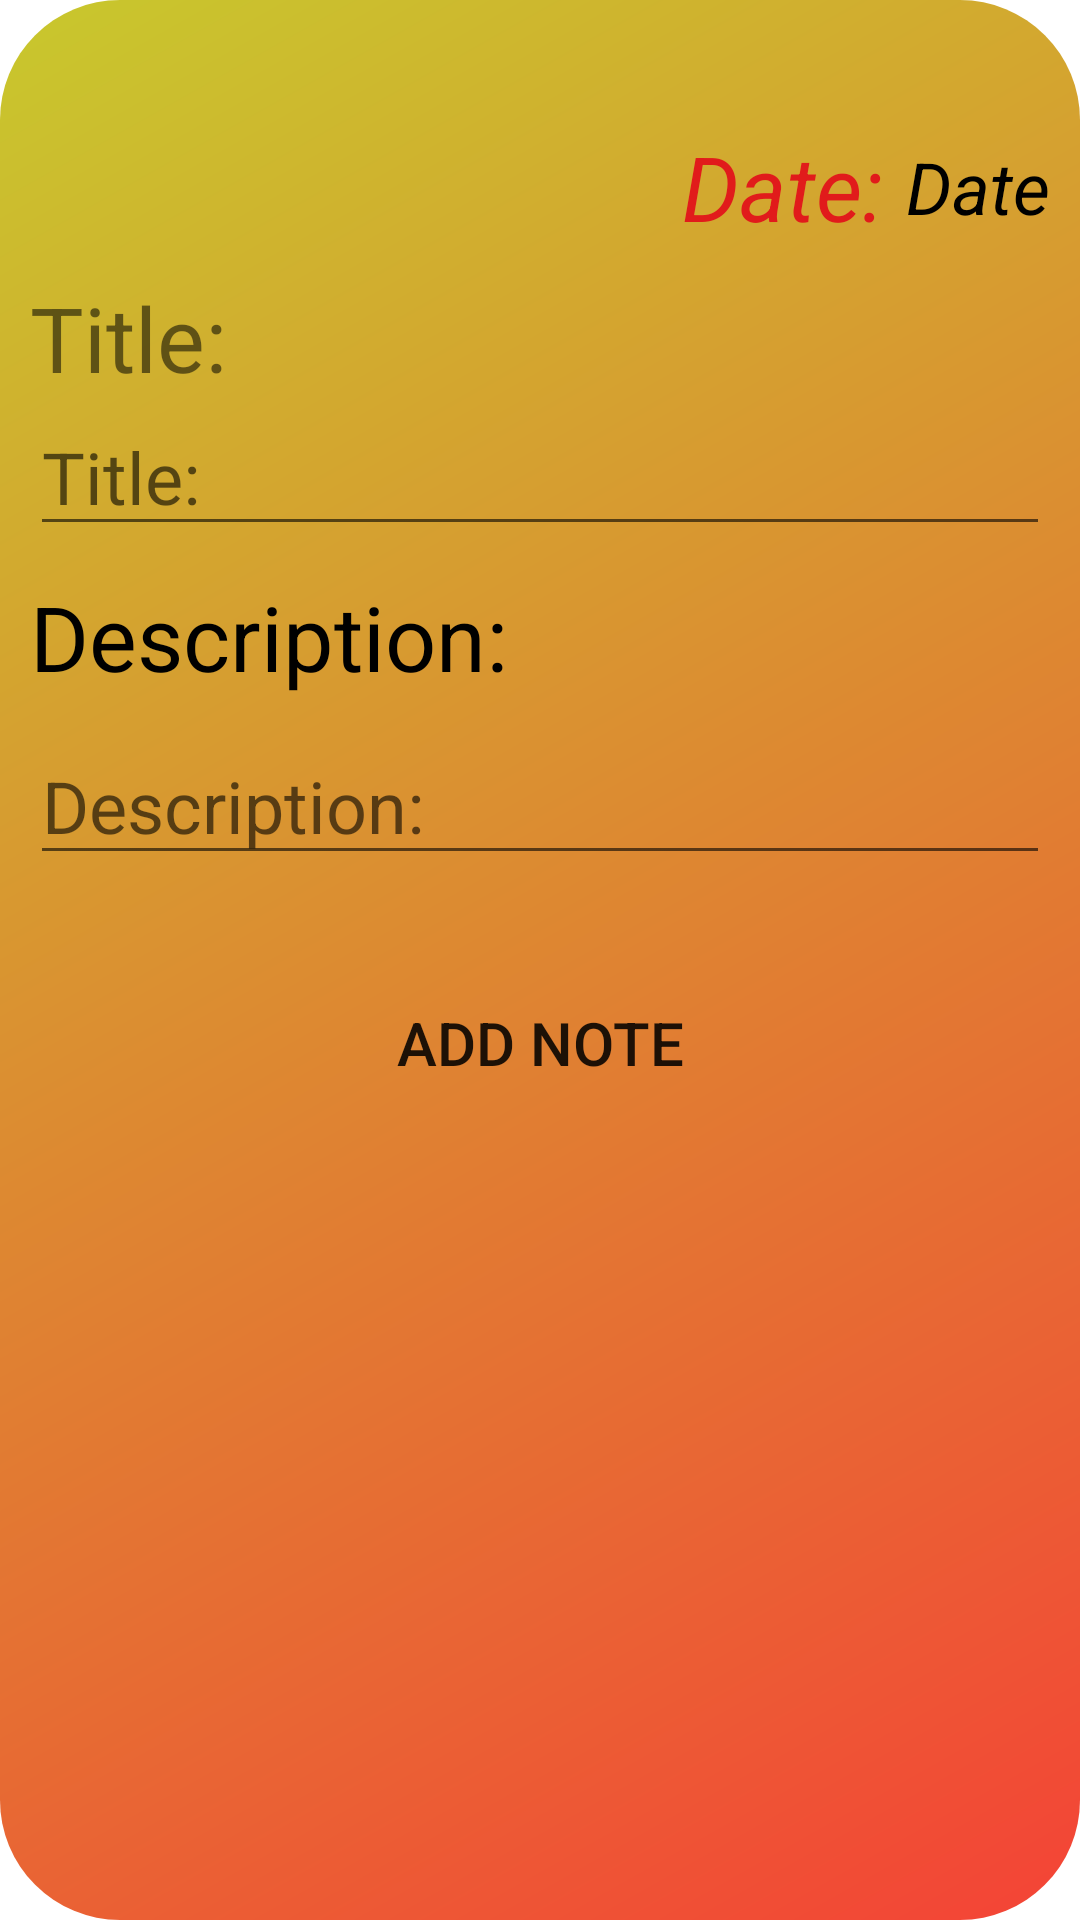

Write the Android layout XML for this screen, with the resource values it uses.
<!-- AndroidManifest.xml: application theme Theme.NoteApp_LamLai -->
<!-- res/layout/activity_add_note.xml -->
<?xml version="1.0" encoding="utf-8"?>
<LinearLayout xmlns:android="http://schemas.android.com/apk/res/android"
    xmlns:app="http://schemas.android.com/apk/res-auto"
    xmlns:tools="http://schemas.android.com/tools"
    android:layout_width="match_parent"
    android:layout_height="match_parent"
    tools:context=".Activitys.AddNoteActivity"
    android:orientation="vertical"
    android:background="@drawable/background_add"
    android:padding="10dp">
    <androidx.constraintlayout.widget.ConstraintLayout
        android:layout_width="match_parent"
        android:layout_height="wrap_content"
        android:layout_marginTop="32dp"
        android:orientation="horizontal">

        <TextView
            android:layout_width="wrap_content"
            android:layout_height="wrap_content"
            android:text="Date: "
            android:textColor="#E11B1B"
            android:textSize="30sp"
            android:textStyle="italic"
            app:layout_constraintRight_toLeftOf="@id/txtDateNote"
            app:layout_constraintTop_toTopOf="parent"
            app:layout_constraintBottom_toBottomOf="parent"/>

        <TextView
            android:id="@+id/txtDateNote"
            android:layout_width="wrap_content"
            android:layout_height="wrap_content"
            android:text="Date"
            android:textColor="#000"
            android:textSize="24sp"
            android:textStyle="italic"
            app:layout_constraintEnd_toEndOf="parent"
            app:layout_constraintTop_toTopOf="parent"
            app:layout_constraintBottom_toBottomOf="parent"/>
    </androidx.constraintlayout.widget.ConstraintLayout>

    <TextView
        android:layout_width="wrap_content"
        android:layout_height="wrap_content"
        android:text="Title: "
        android:layout_marginTop="10dp"
        android:textSize="30sp"/>
    <EditText
        android:id="@+id/edt_Note_Title"
        android:layout_width="match_parent"
        android:layout_height="wrap_content"
        android:hint="Title: "
        android:textSize="24sp"
        android:textColor="#000"/>
    <TextView
        android:layout_width="wrap_content"
        android:layout_height="wrap_content"
        android:text="Description: "
        android:textColor="#000"
        android:layout_marginTop="10dp"
        android:layout_marginBottom="10dp"
        android:textSize="30sp"/>
    <EditText
        android:id="@+id/edt_Note_Description"
        android:layout_width="match_parent"
        android:layout_height="wrap_content"
        android:hint="Description: "
        android:textSize="24sp"
        android:textColor="#000"/>
    <Button
        android:id="@+id/btnAdd_Note"
        android:background="@drawable/background_btn"
        android:layout_width="match_parent"
        android:layout_height="wrap_content"
        android:text="Add Note"
        android:textSize="20sp"
        android:layout_marginStart="32dp"
        android:layout_marginEnd="32dp"
        android:layout_marginTop="32dp"/>
</LinearLayout>
<!-- resources referenced by this layout -->
<resources>
  <!-- drawable background_add (drawable) -->
  <?xml version="1.0" encoding="utf-8"?>
  <shape xmlns:android="http://schemas.android.com/apk/res/android"
      android:shape="rectangle">
      <corners android:radius="40dp"/>
      <gradient
          android:angle="135"
          android:endColor="#C8C82D"
          android:startColor="#F44336"
          android:type="linear" />
  
      <size
          android:width="40dp"
          android:height="40dp" />
  
  </shape>
  <style name="Theme.NoteApp_LamLai" parent="Theme.MaterialComponents.DayNight.DarkActionBar">
          
          <item name="colorPrimary">@color/purple_500</item>
          <item name="colorPrimaryVariant">@color/purple_700</item>
          <item name="colorOnPrimary">@color/white</item>
          
          <item name="colorSecondary">@color/teal_200</item>
          <item name="colorSecondaryVariant">@color/teal_700</item>
          <item name="colorOnSecondary">@color/black</item>
          
          <item name="android:statusBarColor" tools:targetApi="l">?attr/colorPrimaryVariant</item>
          
      </style>
  <!-- not gathered from this repository: default colours our renderer supplied (Android Studio template values) -->
  <color name="purple_500">#FF6200EE</color>
  <color name="purple_700">#FF3700B3</color>
  <color name="teal_200">#FF03DAC5</color>
  <color name="teal_700">#FF018786</color>
  <color name="black">#FF000000</color>
  <color name="white">#FFFFFFFF</color>
</resources>
